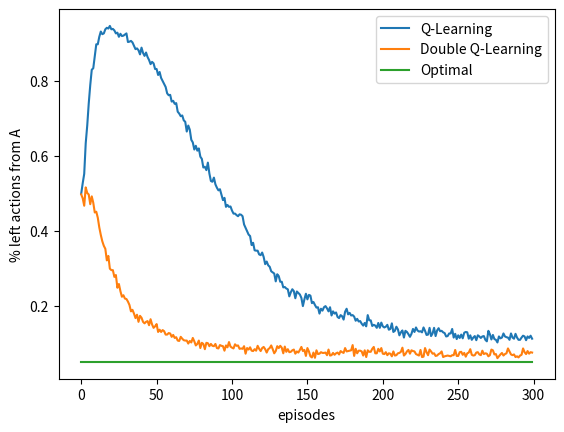

Reproduce this figure in Python.
import numpy as np
import matplotlib
matplotlib.use('Agg')
import matplotlib.pyplot as plt
from tqdm import tqdm
import copy

# state A
STATE_A = 0

# state B
STATE_B = 1

# use one terminal state
STATE_TERMINAL = 2

# starts from state A
STATE_START = STATE_A

# possible actions in A
ACTION_A_RIGHT = 0
ACTION_A_LEFT = 1

# probability for exploration
EPSILON = 0.1

# step size
ALPHA = 0.1

# discount for max value
GAMMA = 1.0

# possible actions in B, maybe 10 actions
ACTIONS_B = range(0, 10)

# all possible actions
STATE_ACTIONS = [[ACTION_A_RIGHT, ACTION_A_LEFT], ACTIONS_B]

# state action pair values, if a state is a terminal state, then the value is always 0
INITIAL_Q = [np.zeros(2), np.zeros(len(ACTIONS_B)), np.zeros(1)]

# set up destination for each state and each action
TRANSITION = [[STATE_TERMINAL, STATE_B], [STATE_TERMINAL] * len(ACTIONS_B)]

# choose an action based on epsilon greedy algorithm
def choose_action(state, q_value):
    if np.random.binomial(1, EPSILON) == 1:
        return np.random.choice(STATE_ACTIONS[state])
    else:
        values_ = q_value[state]
        return np.random.choice([action_ for action_, value_ in enumerate(values_) if value_ == np.max(values_)])

# take @action in @state, return the reward
def take_action(state, action):
    if state == STATE_A:
        return 0
    return np.random.normal(-0.1, 1)

# if there are two state action pair value array, use double Q-Learning
# otherwise use normal Q-Learning
def q_learning(q1, q2=None):
    state = STATE_START
    # track the # of action left in state A
    left_count = 0
    while state != STATE_TERMINAL:
        if q2 is None:
            action = choose_action(state, q1)
        else:
            # derive a action form Q1 and Q2
            action = choose_action(state, [item1 + item2 for item1, item2 in zip(q1, q2)])
        if state == STATE_A and action == ACTION_A_LEFT:
            left_count += 1
        reward = take_action(state, action)
        next_state = TRANSITION[state][action]
        if q2 is None:
            active_q = q1
            target = np.max(active_q[next_state])
        else:
            if np.random.binomial(1, 0.5) == 1:
                active_q = q1
                target_q = q2
            else:
                active_q = q2
                target_q = q1
            best_action = np.random.choice([action_ for action_, value_ in enumerate(active_q[next_state]) if value_ == np.max(active_q[next_state])])
            target = target_q[next_state][best_action]

        # Q-Learning update
        active_q[state][action] += ALPHA * (
            reward + GAMMA * target - active_q[state][action])
        state = next_state
    return left_count

# Figure 6.7, 1,000 runs may be enough, # of actions in state B will also affect the curves
def figure_6_7():
    # each independent run has 300 episodes
    episodes = 300
    runs = 1000
    left_counts_q = np.zeros((runs, episodes))
    left_counts_double_q = np.zeros((runs, episodes))
    for run in tqdm(range(runs)):
        q = copy.deepcopy(INITIAL_Q)
        q1 = copy.deepcopy(INITIAL_Q)
        q2 = copy.deepcopy(INITIAL_Q)
        for ep in range(0, episodes):
            left_counts_q[run, ep] = q_learning(q)
            left_counts_double_q[run, ep] = q_learning(q1, q2)
    left_counts_q = left_counts_q.mean(axis=0)
    left_counts_double_q = left_counts_double_q.mean(axis=0)

    plt.plot(left_counts_q, label='Q-Learning')
    plt.plot(left_counts_double_q, label='Double Q-Learning')
    plt.plot(np.ones(episodes) * 0.05, label='Optimal')
    plt.xlabel('episodes')
    plt.ylabel('% left actions from A')
    plt.legend()

    plt.savefig('figure_6_7.png')
    plt.close()

if __name__ == '__main__':
    figure_6_7()
